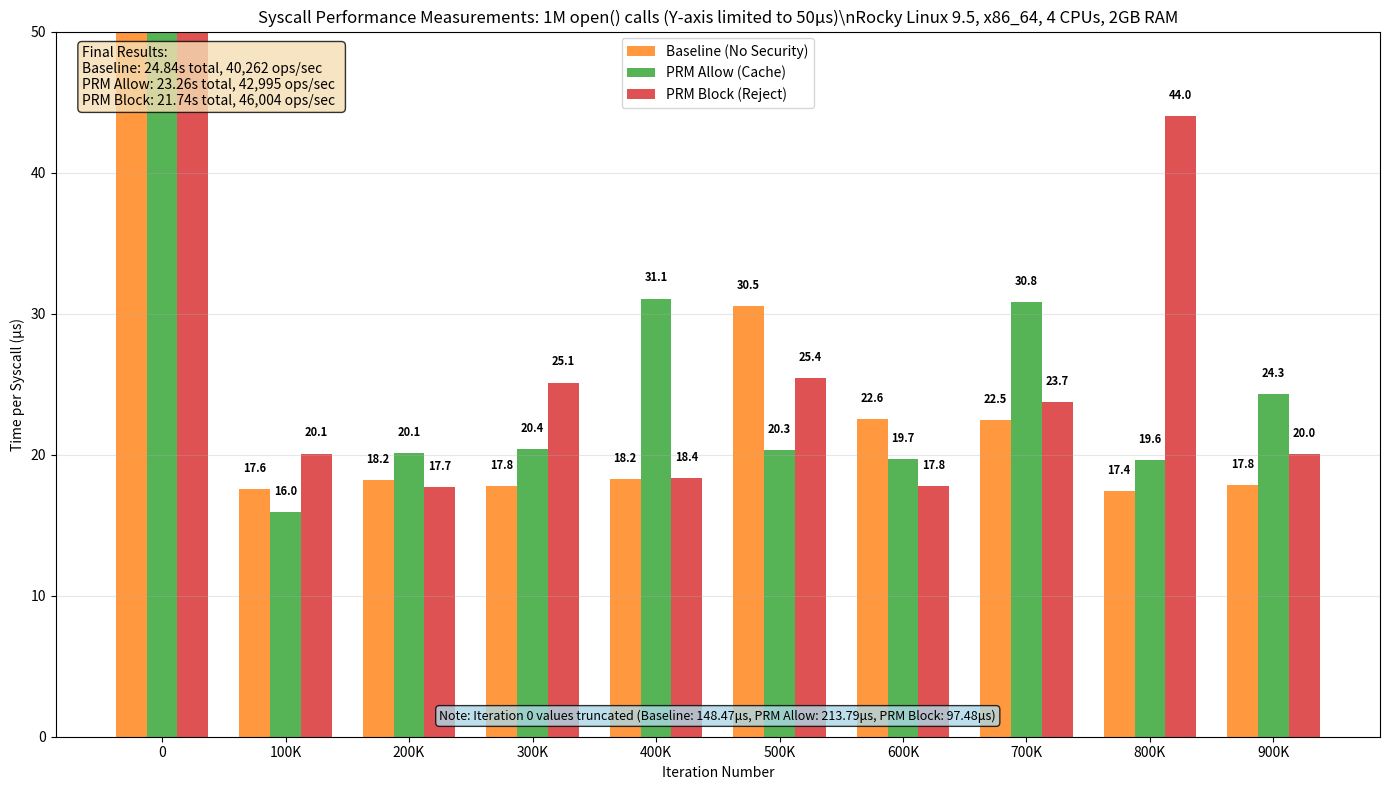

Generate this figure with matplotlib:
#!/usr/bin/env python3
import matplotlib.pyplot as plt
import numpy as np

# Raw data from benchmark results
baseline_data = [148.47, 17.55, 18.19, 17.76, 18.24, 30.52, 22.55, 22.48, 17.42, 17.83]
prm_allow_data = [213.79, 15.96, 20.09, 20.42, 31.07, 20.33, 19.69, 30.81, 19.64, 24.32]
prm_block_data = [97.48, 20.08, 17.72, 25.11, 18.35, 25.44, 17.78, 23.72, 43.99, 20.04]

iterations = [0, 100000, 200000, 300000, 400000, 500000, 600000, 700000, 800000, 900000]

plt.figure(figsize=(14, 8))

# Set up bar positions
x = np.arange(len(iterations))
width = 0.25

# Create bars
bars1 = plt.bar(x - width, baseline_data, width, label='Baseline (No Security)', color='#ff7f0e', alpha=0.8)
bars2 = plt.bar(x, prm_allow_data, width, label='PRM Allow (Cache)', color='#2ca02c', alpha=0.8)
bars3 = plt.bar(x + width, prm_block_data, width, label='PRM Block (Reject)', color='#d62728', alpha=0.8)

# Add value labels on bars (only if under 50)
for i, (baseline, allow, block) in enumerate(zip(baseline_data, prm_allow_data, prm_block_data)):
    if baseline <= 50:
        plt.text(i - width, baseline + 1, f'{baseline:.1f}', ha='center', va='bottom', fontsize=8, fontweight='bold')
    if allow <= 50:
        plt.text(i, allow + 1, f'{allow:.1f}', ha='center', va='bottom', fontsize=8, fontweight='bold')
    if block <= 50:
        plt.text(i + width, block + 1, f'{block:.1f}', ha='center', va='bottom', fontsize=8, fontweight='bold')

# Set Y-axis limit to 50 as requested
plt.ylim(0, 50)

plt.xlabel('Iteration Number')
plt.ylabel('Time per Syscall (μs)')
plt.title('Syscall Performance Measurements: 1M open() calls (Y-axis limited to 50μs)\\nRocky Linux 9.5, x86_64, 4 CPUs, 2GB RAM')
plt.legend()
plt.grid(True, alpha=0.3, axis='y')

# Format x-axis
plt.xticks(x, [f'{iter_num//1000}K' if iter_num > 0 else '0' for iter_num in iterations])

# Add note about truncated values
note_text = "Note: Iteration 0 values truncated (Baseline: 148.47μs, PRM Allow: 213.79μs, PRM Block: 97.48μs)"
plt.text(0.5, 0.02, note_text, transform=plt.gca().transAxes, fontsize=9,
         ha='center', va='bottom', bbox=dict(boxstyle='round', facecolor='lightblue', alpha=0.8))

# Add summary stats
stats_text = f"""Final Results:
Baseline: 24.84s total, 40,262 ops/sec
PRM Allow: 23.26s total, 42,995 ops/sec  
PRM Block: 21.74s total, 46,004 ops/sec"""

plt.text(0.02, 0.98, stats_text, transform=plt.gca().transAxes, fontsize=10,
         verticalalignment='top', bbox=dict(boxstyle='round', facecolor='wheat', alpha=0.8))

plt.tight_layout()
plt.savefig('bar_performance_chart.png', dpi=300, bbox_inches='tight')
plt.savefig('bar_performance_chart.pdf', bbox_inches='tight')
print("Bar chart saved as bar_performance_chart.png and .pdf")

# Print all data points
print("\n=== All Data Points ===")
print("Iteration | Baseline | PRM Allow | PRM Block")
print("----------|----------|-----------|----------")
for i, (iter_num, baseline, allow, block) in enumerate(zip(iterations, baseline_data, prm_allow_data, prm_block_data)):
    print(f"{iter_num:9} | {baseline:8.2f} | {allow:9.2f} | {block:9.2f}")
